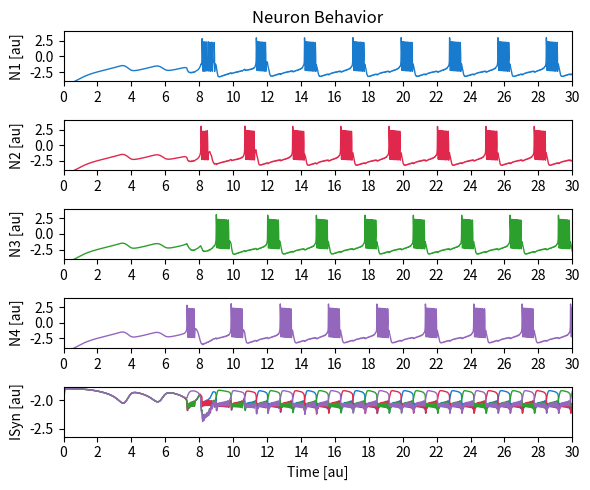
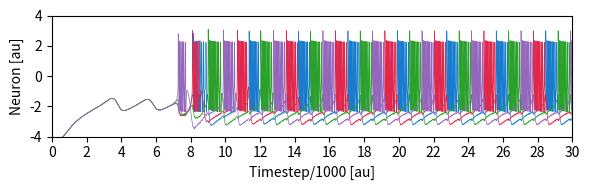

Write Python code to recreate these figures, in order. (Note: this script raises an exception after producing the figures.)
# 4 Neuron Code (mostly untouched)
# I added some comments to help direct you though!
import numpy as np, matplotlib.pyplot as plt

from scipy.integrate import odeint
from scipy.interpolate import interp1d

tmax=int(30000)
t=np.arange(tmax)

### Synapse Parameters ###
# synapse is not linearized function
asyn=np.array([[0,-0.3,-0.3,-0.3],
               [-0.3,0,-0.3,-0.3],
               [-0.3,-0.3,0,-0.3],
               [-0.3,-0.3,-0.3,0]])
dsyn=np.array([[-1,-1,-1,-1],
               [-1,-1,-1,-1],
               [-1,-1,-1,-1],
               [-1,-1,-1,-1]])

b=2

# Synapse Function (Sigmoid) X: is voltage (in our case is set at Vs), b=Steepness of the funxtion, ds= center position in the x axis)
def sf(x,b,ds):
    k=b*(x-ds)
    return 1/(1+np.exp(-k))

# Iapp
Iapp = np.array([-1.8,-1.8,-1.8,-1.8])

### Neurons parameters ###
# [af-,as+,as-,aus+]
alpha=np.array([-2,2,-1.5,1.5])

# [df-,ds+,ds-,dus+]
delta=np.array([0,0,-1.5,-1.5])
# delta=np.array([0,0,-1.5,-1.5])

# in the single neuron notebook, I broke up the [vm, vf, vs, vus] equations into separate functions
def dsdt(t,S):
    vm1, vf1, vs1, vus1, vm2, vf2, vs2, vus2, vm3, vf3, vs3, vus3, vm4, vf4, vs4, vus4 =S
    Isyn1=Iapp[0]+asyn[1][0]*sf(vs2,b,dsyn[1][0])+asyn[2][0]*sf(vs3,b,dsyn[2][0])+asyn[3][0]*sf(vs4,b,dsyn[3][0])
    Isyn2=Iapp[1]+asyn[0][1]*sf(vs1,b,dsyn[0][1])+asyn[2][1]*sf(vs3,b,dsyn[2][1])+asyn[3][1]*sf(vs4,b,dsyn[3][1])
    Isyn3=Iapp[2]+asyn[0][2]*sf(vs1,b,dsyn[0][2])+asyn[1][2]*sf(vs2,b,dsyn[1][2])+asyn[3][2]*sf(vs4,b,dsyn[3][2])
    Isyn4=Iapp[3]+asyn[0][3]*sf(vs1,b,dsyn[0][3])+asyn[1][3]*sf(vs2,b,dsyn[1][2])+asyn[2][3]*sf(vs3,b,dsyn[2][3])
    
    return [-vm1-alpha[0]*np.tanh(vf1-delta[0])-alpha[1]*np.tanh(vs1-delta[1])-alpha[2]*np.tanh(vs1-delta[2])-alpha[3]*np.tanh(vus1-delta[3])+Isyn1,vm1-vf1,(vm1-vs1)/50,(vm1-vus1)/2500,
            -vm2-alpha[0]*np.tanh(vf2-delta[0])-alpha[1]*np.tanh(vs2-delta[1])-alpha[2]*np.tanh(vs2-delta[2])-alpha[3]*np.tanh(vus2-delta[3])+Isyn2,vm2-vf2,(vm2-vs2)/50,(vm2-vus2)/2500,
            -vm3-alpha[0]*np.tanh(vf3-delta[0])-alpha[1]*np.tanh(vs3-delta[1])-alpha[2]*np.tanh(vs3-delta[2])-alpha[3]*np.tanh(vus3-delta[3])+Isyn3,vm3-vf3,(vm3-vs3)/50,(vm3-vus3)/2500,
            -vm4-alpha[0]*np.tanh(vf4-delta[0])-alpha[1]*np.tanh(vs4-delta[1])-alpha[2]*np.tanh(vs4-delta[2])-alpha[3]*np.tanh(vus4-delta[3])+Isyn4,vm4-vf4,(vm4-vs4)/50,(vm4-vus4)/2500]


vm1_0, vf1_0, vs1_0, vus1_0 = -1,0,0,0
vm2_0, vf2_0, vs2_0, vus2_0 = -1,0,0,0
vm3_0, vf3_0, vs3_0, vus3_0 = -1,0,0,0
vm4_0, vf4_0, vs4_0, vus4_0 = -1,0,0,0

S_0 = (vm1_0, vf1_0, vs1_0, vus1_0,
       vm2_0, vf2_0, vs2_0, vus2_0,
       vm3_0, vf3_0, vs3_0, vus3_0,
       vm4_0, vf4_0, vs4_0, vus4_0) 

sol_m1 = odeint(dsdt,y0=S_0,t=t,tfirst=True) # euler's method

# Voltages
vm1,vm2,vm3,vm4=sol_m1.T[0],sol_m1.T[4],sol_m1.T[8],sol_m1.T[12]
vf1,vf2,vf3,vf4=sol_m1.T[1],sol_m1.T[5],sol_m1.T[9],sol_m1.T[13]
vs1,vs2,vs3,vs4=sol_m1.T[2],sol_m1.T[6],sol_m1.T[10],sol_m1.T[14]
vus1,vus2,vus3,vus4=sol_m1.T[3],sol_m1.T[7],sol_m1.T[11],sol_m1.T[15]

# Iapp
I1=Iapp[0]+asyn[1][0]*sf(vs2,b,dsyn[1][0])+asyn[2][0]*sf(vs3,b,dsyn[2][0])+asyn[3][0]*sf(vs4,b,dsyn[3][0])
I2=Iapp[1]+asyn[0][1]*sf(vs1,b,dsyn[0][1])+asyn[2][1]*sf(vs3,b,dsyn[2][1])+asyn[3][1]*sf(vs4,b,dsyn[3][1])
I3=Iapp[2]+asyn[0][2]*sf(vs1,b,dsyn[0][2])+asyn[1][2]*sf(vs2,b,dsyn[1][2])+asyn[3][2]*sf(vs4,b,dsyn[3][2])
I4=Iapp[3]+asyn[0][3]*sf(vs1,b,dsyn[0][3])+asyn[1][3]*sf(vs2,b,dsyn[1][2])+asyn[2][3]*sf(vs3,b,dsyn[2][3])

### Plot ###
plt.figure(figsize=(6,5), tight_layout=True)
# N1 Blue
plt.subplot(5,1,1)
plt.title("Neuron Behavior")
plt.plot(t,vm1,color='#187bcd',lw=1)
plt.xlim(0,tmax)
plt.xticks(np.arange(0,tmax+2000,2000),np.arange(0,(tmax//1000)+(2000//1000),2000//1000).astype(str))
plt.ylim(-4,4)
plt.ylabel("N1 [au]")

# N2 Red
plt.subplot(5,1,2)
plt.plot(t[0:tmax],vm2[0:tmax],color='#e0284d',lw=1)

plt.xlim(0,tmax)
plt.xticks(np.arange(0,tmax+2000,2000),np.arange(0,(tmax//1000)+(2000//1000),2000//1000).astype(str))
plt.ylim(-4,4)
plt.ylabel("N2 [au]")

# N3 Red
plt.subplot(5,1,3)
plt.plot(t[0:tmax],vm3[0:tmax],color='tab:green',lw=1)

plt.xlim(0,tmax)
plt.xticks(np.arange(0,tmax+2000,2000),np.arange(0,(tmax//1000)+(2000//1000),2000//1000).astype(str))
plt.ylim(-4,4)
plt.ylabel("N3 [au]")

# N4 Red
plt.subplot(5,1,4)
plt.plot(t[0:tmax],vm4[0:tmax],color='tab:purple',lw=1)

plt.xlim(0,tmax)
plt.xticks(np.arange(0,tmax+2000,2000),np.arange(0,(tmax//1000)+(2000//1000),2000//1000).astype(str))
plt.ylim(-4,4)
plt.ylabel("N4 [au]")

# Isyn
plt.subplot(5,1,5)
plt.plot(t,I1,lw=1,color='#187bcd',label='$N_{1}$')
plt.plot(t,I2,lw=1,color='#e0284d',label='$N_{2}$')
plt.plot(t,I3,lw=1,color='tab:green',label='$N_{2}$')
plt.plot(t,I4,lw=1,color='tab:purple',label='$N_{2}$')

plt.xlim(0,tmax)
plt.xticks(np.arange(0,tmax+2000,2000),np.arange(0,(tmax//1000)+(2000//1000),2000//1000).astype(str))
# plt.ylim(-1.7,-0.9)
plt.ylabel("ISyn [au]")
plt.xlabel("Time [au]")

# All in one plot
plt.figure(figsize=(6,2),tight_layout=True)
plt.plot(t,vm1,color='#187bcd',lw=0.5)
plt.plot(t,vm2,color='#e0284d',lw=0.5)
plt.plot(t,vm3,color='tab:green',lw=0.5)
plt.plot(t,vm4,color='tab:purple',lw=0.5)

plt.xlim(0,tmax)
plt.xticks(np.arange(0,tmax+2000,2000),np.arange(0,(tmax//1000)+(2000//1000),2000//1000).astype(str))
plt.ylim(-4,4)
plt.yticks([-4,-2,0,2,4],[-4,-2,0,2,4])

plt.ylabel("Neuron [au]")
plt.xlabel("Timestep/1000 [au]")

plt.savefig('Python Source/plot.png')